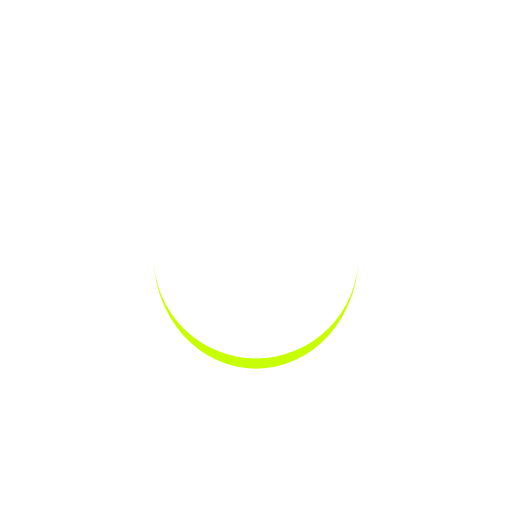
t = 0.00 s
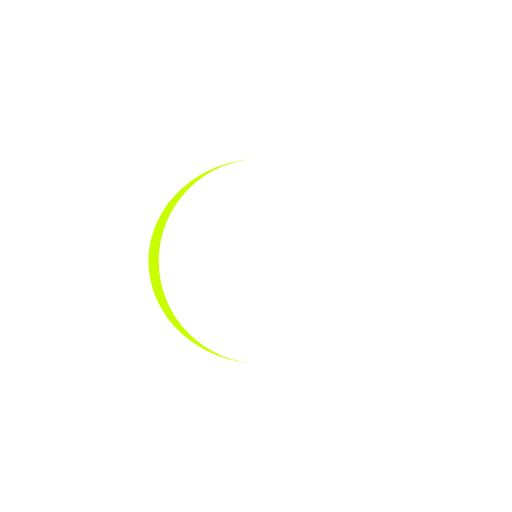
t = 0.20 s
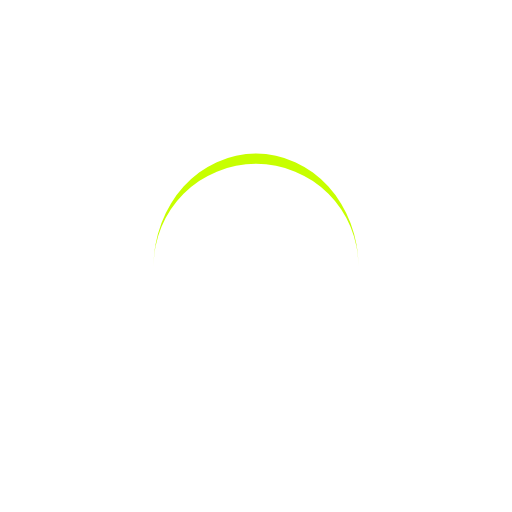
t = 0.40 s
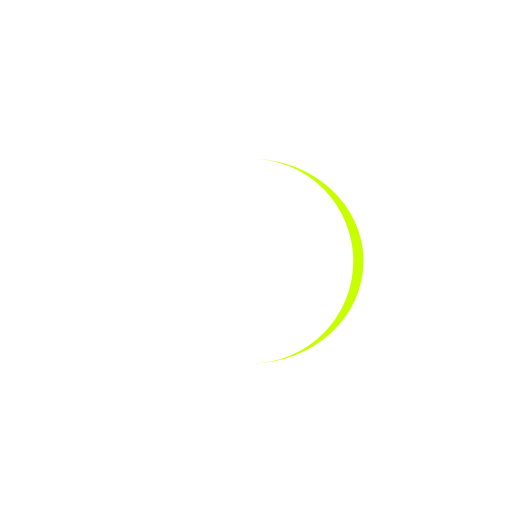
t = 0.60 s

The animated SVG that drew these frames (rendered in a browser with its animation timeline set to each time). Animation: 1 SMIL element (animateTransform=1); one cycle of 0.80 s, repeats indefinitely.

<svg class="lds-eclipse" width="200px" height="200px" style="background:none" preserveAspectRatio="xMidYMid" viewBox="0 0 100 100" xmlns="http://www.w3.org/2000/svg">
    <path transform="rotate(202.5 50 51)" d="m30 50a20 20 0 0 0 40 0 20 22 0 0 1 -40 0" fill="#c7ff00" ng-attr-d="{{config.pathCmd}}" ng-attr-fill="{{config.color}}">
        <animateTransform attributeName="transform" begin="0s" calcMode="linear" dur="0.8s" keyTimes="0;1" repeatCount="indefinite" type="rotate" values="0 50 51;360 50 51"/>
    </path>
</svg>
